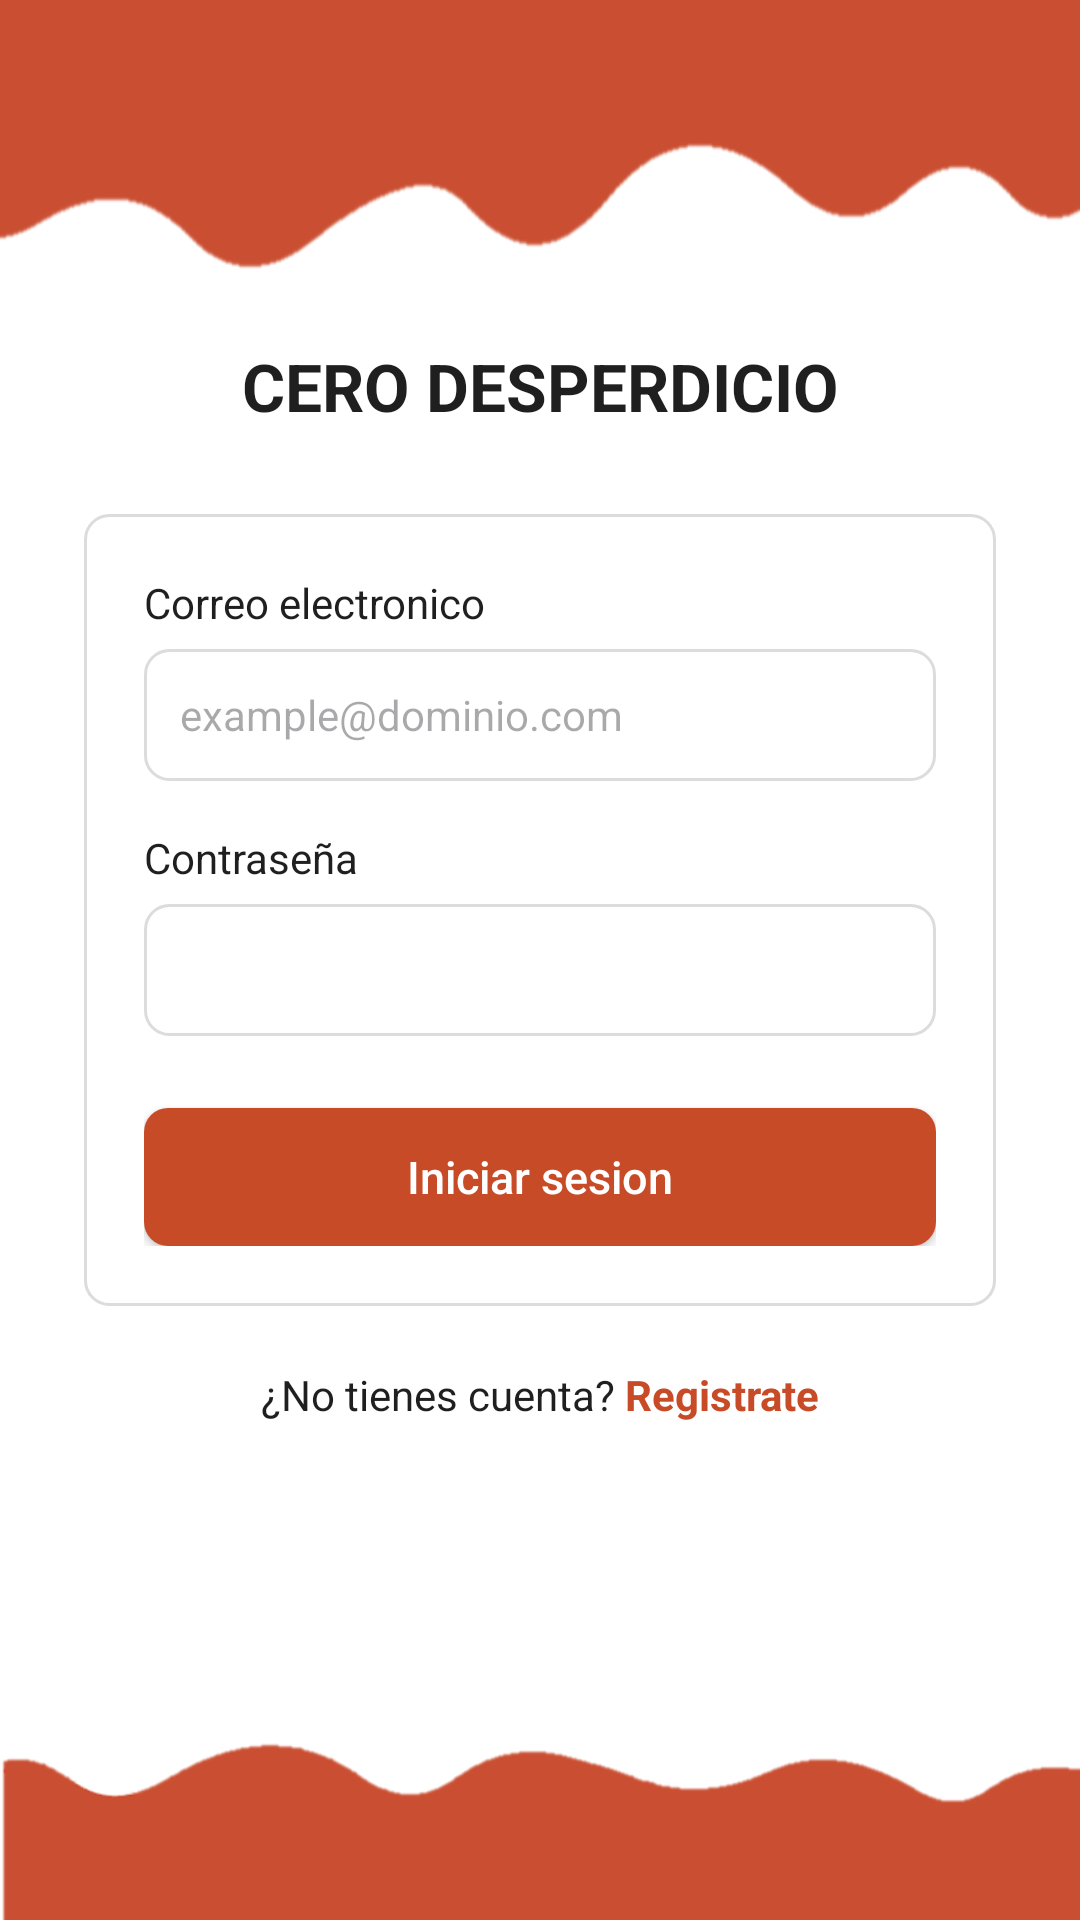

Here is an Android app screen rendered from its layout file. Give the layout XML and the strings, colors and styles it references.
<!-- AndroidManifest.xml: application theme Theme.Material3.Light.NoActionBar -->
<!-- res/layout/activity_main1.xml -->
<?xml version="1.0" encoding="utf-8"?>
<androidx.constraintlayout.widget.ConstraintLayout xmlns:android="http://schemas.android.com/apk/res/android"
    xmlns:app="http://schemas.android.com/apk/res-auto"
    android:layout_width="match_parent"
    android:layout_height="match_parent"
    android:background="@color/blanco">

    <ImageView
        android:id="@+id/imgOndaSuperior"
        android:layout_width="match_parent"
        android:layout_height="90dp"
        android:scaleType="fitXY"
        android:src="@drawable/arriba"
        app:layout_constraintTop_toTopOf="parent" />

    <TextView
        android:id="@+id/tvTituloApp"
        android:layout_width="wrap_content"
        android:layout_height="wrap_content"
        android:layout_marginTop="24dp"
        android:text="CERO DESPERDICIO"
        android:textColor="@color/texto_oscuro"
        android:textSize="22sp"
        android:textStyle="bold"
        app:layout_constraintEnd_toEndOf="parent"
        app:layout_constraintStart_toStartOf="parent"
        app:layout_constraintTop_toBottomOf="@id/imgOndaSuperior" />

    <LinearLayout
        android:id="@+id/cardLogin"
        android:layout_width="0dp"
        android:layout_height="wrap_content"
        android:layout_marginHorizontal="28dp"
        android:layout_marginTop="28dp"
        android:background="@drawable/bg_input"
        android:orientation="vertical"
        android:padding="20dp"
        app:layout_constraintEnd_toEndOf="parent"
        app:layout_constraintStart_toStartOf="parent"
        app:layout_constraintTop_toBottomOf="@id/tvTituloApp">

        <TextView
            android:layout_width="wrap_content"
            android:layout_height="wrap_content"
            android:text="Correo electronico"
            android:textColor="@color/texto_oscuro"
            android:textSize="14sp" />

        <EditText
            android:id="@+id/etCorreo"
            android:layout_width="match_parent"
            android:layout_height="44dp"
            android:layout_marginTop="6dp"
            android:background="@drawable/bg_input"
            android:hint="example@dominio.com"
            android:inputType="textEmailAddress"
            android:paddingHorizontal="12dp"
            android:textSize="14sp" />

        <TextView
            android:layout_width="wrap_content"
            android:layout_height="wrap_content"
            android:layout_marginTop="16dp"
            android:text="Contraseña"
            android:textColor="@color/texto_oscuro"
            android:textSize="14sp" />

        <EditText
            android:id="@+id/etPassword"
            android:layout_width="match_parent"
            android:layout_height="44dp"
            android:layout_marginTop="6dp"
            android:background="@drawable/bg_input"
            android:inputType="textPassword"
            android:paddingHorizontal="12dp"
            android:textSize="14sp" />

        <androidx.appcompat.widget.AppCompatButton
            android:id="@+id/btnIniciarSesion"
            android:layout_width="match_parent"
            android:layout_height="46dp"
            android:layout_marginTop="24dp"
            android:background="@drawable/bg_boton_naranja"
            android:text="Iniciar sesion"
            android:textAllCaps="false"
            android:textColor="@color/blanco"
            android:textSize="15sp" />
    </LinearLayout>

    <LinearLayout
        android:layout_width="wrap_content"
        android:layout_height="wrap_content"
        android:layout_marginTop="20dp"
        android:orientation="horizontal"
        app:layout_constraintEnd_toEndOf="parent"
        app:layout_constraintStart_toStartOf="parent"
        app:layout_constraintTop_toBottomOf="@id/cardLogin">

        <TextView
            android:layout_width="wrap_content"
            android:layout_height="wrap_content"
            android:text="¿No tienes cuenta? "
            android:textColor="@color/texto_oscuro"
            android:textSize="14sp" />

        <TextView
            android:id="@+id/tvRegistrate"
            android:layout_width="wrap_content"
            android:layout_height="wrap_content"
            android:text="Registrate"
            android:textColor="@color/naranja_primario"
            android:textSize="14sp"
            android:textStyle="bold" />
    </LinearLayout>

    <ImageView
        android:id="@+id/imgOndaInferior"
        android:layout_width="match_parent"
        android:layout_height="90dp"
        android:scaleType="fitXY"
        android:src="@drawable/abajo"
        app:layout_constraintBottom_toBottomOf="parent" />

</androidx.constraintlayout.widget.ConstraintLayout>
<!-- resources referenced by this layout -->
<resources>
  <color name="blanco">#FFFFFF</color>
  <color name="naranja_primario">#C84B28</color>
  <color name="texto_oscuro">#1F1F1F</color>
  <!-- drawable abajo: png bitmap (drawable, 8371 bytes) -->
  <!-- drawable arriba: png bitmap (drawable, 9232 bytes) -->
  <!-- drawable bg_boton_naranja (drawable) -->
  <shape xmlns:android="http://schemas.android.com/apk/res/android">
      <solid android:color="@color/naranja_primario"/>
      <corners android:radius="8dp"/>
  </shape>
  <!-- drawable bg_input (drawable) -->
  <shape xmlns:android="http://schemas.android.com/apk/res/android">
      <solid android:color="@color/blanco"/>
      <stroke android:width="1dp" android:color="@color/gris_borde"/>
      <corners android:radius="8dp"/>
  </shape>
  <color name="gris_borde">#DCDCDC</color>
</resources>
